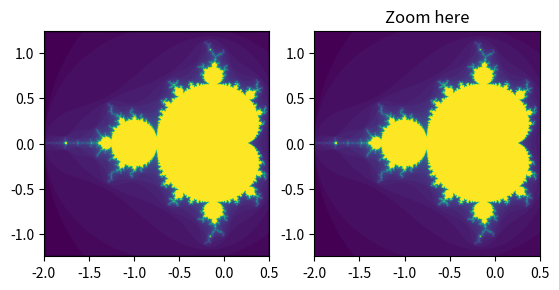

Here is the Python script that generated this plot:
#!/usr/bin/env python
#-*- coding: utf-8 -*-

import numpy as np
import matplotlib.pyplot as plt
from matplotlib.patches import Rectangle

# We just subclass Rectangle so that it can be called with an Axes
# instance, causing the rectangle to update its shape to match the
# bounds of the Axes
class UpdatingRect(Rectangle):
    def __call__(self, ax):
        self.set_bounds(*ax.viewLim.bounds)
        ax.figure.canvas.draw_idle()

# A class that will regenerate a fractal set as we zoom in, so that you
# can actually see the increasing detail.  A box in the left panel will show
# the area to which we are zoomed.
class MandelbrotDisplay:
    def __init__(self, h=500, w=500, niter=50, radius=2., power=2):
        self.height = h
        self.width = w
        self.niter = niter
        self.radius = radius
        self.power = power

    def __call__(self, xstart, xend, ystart, yend):
        self.x = np.linspace(xstart, xend, self.width)
        self.y = np.linspace(ystart, yend, self.height).reshape(-1, 1)
        c = self.x + 1.0j * self.y
        threshold_time = np.zeros((self.height, self.width))
        z = np.zeros(threshold_time.shape, dtype=complex)
        mask = np.ones(threshold_time.shape, dtype=bool)
        for i in range(self.niter):
            z[mask] = z[mask]**self.power + c[mask]
            mask = (np.abs(z) < self.radius)
            threshold_time += mask
        return threshold_time

    def ax_update(self, ax):
        ax.set_autoscale_on(False)  # Otherwise, infinite loop

        # Get the number of points from the number of pixels in the window
        dims = ax.patch.get_window_extent().bounds
        self.width = int(dims[2] + 0.5)
        self.height = int(dims[2] + 0.5)

        # Get the range for the new area
        xstart, ystart, xdelta, ydelta = ax.viewLim.bounds
        xend = xstart + xdelta
        yend = ystart + ydelta

        # Update the image object with our new data and extent
        im = ax.images[-1]
        im.set_data(self.__call__(xstart, xend, ystart, yend))
        im.set_extent((xstart, xend, ystart, yend))
        ax.figure.canvas.draw_idle()

md = MandelbrotDisplay()
Z = md(-2., 0.5, -1.25, 1.25)

fig1, (ax1, ax2) = plt.subplots(1, 2)
ax1.imshow(Z, origin='lower', extent=(md.x.min(), md.x.max(), md.y.min(), md.y.max()))
ax2.imshow(Z, origin='lower', extent=(md.x.min(), md.x.max(), md.y.min(), md.y.max()))

rect = UpdatingRect([0, 0], 0, 0, facecolor='None', edgecolor='black', linewidth=1.0)
rect.set_bounds(*ax2.viewLim.bounds)
ax1.add_patch(rect)

# Connect for changing the view limits
ax2.callbacks.connect('xlim_changed', rect)
ax2.callbacks.connect('ylim_changed', rect)

ax2.callbacks.connect('xlim_changed', md.ax_update)
ax2.callbacks.connect('ylim_changed', md.ax_update)
ax2.set_title("Zoom here")

plt.show()
